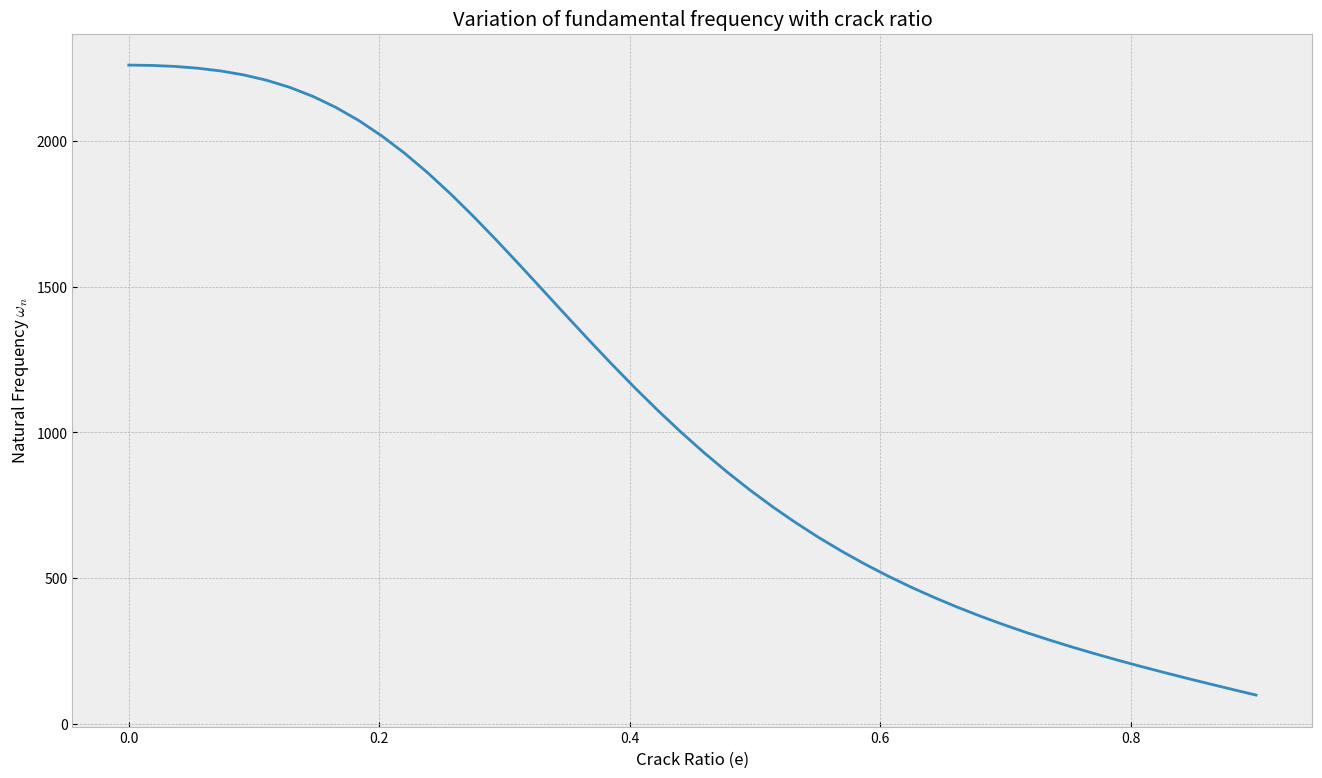

The script that saved this image:
import numpy as np
import matplotlib.pyplot as plt
import scipy.integrate as si
import math as math
plt.style.use('bmh')

#Defining Constants
E  = 200000000000.
m = 7850*.5*.5
pi4 = math.pi*math.pi*math.pi*math.pi
W = .5
L = 3.
b = 1.
I = (.5**4)/12
sinpibl = math.sin(math.pi*b/L)
sin2pibl = math.sin(2*math.pi*b/L)
sin3pibl = math.sin(3*math.pi*b/L)

phifactor = math.sqrt(2/(m*L))
l4 = L*L*L*L
l3 = L*L*L
l2 = L*L
#Don't wana use pows in ilteration so making them constants
e = np.linspace(0,0.9,50) #crack ratio

#F
def f(e):
    return 2*(e/(1-e))*(e/(1-e))*(5.93 - 19.69*e + 37.14*e*e - 35.84*e*e*e + 13.12*e*e*e*e)

#Potential Energy
def u_max(f0):
    #return pi4*E*I*.5/m/l4 * (1 + f0*2*W/L*sinpibl*sinpibl)
    return 8*pi4*E*I*.5/m/l4 * (1 + f0*2*W/L*sin2pibl*sin2pibl)
    #return 81 * pi4 * E * I * .5 / m / l4 * (1 + f0 * 2 * W / L * sin3pibl * sin3pibl)
#Mode shape before crack
def phi1sq(x, f0):
    ph = phifactor*(math.sin(math.pi*x/L) - x*b*W/l3*f0*math.pi*math.pi*sinpibl*(1-L/b))
    return ph*ph

#Mode shape after crack
def phi2sq(x, f0):
    ph =  phifactor*(math.sin(math.pi*x/L) + b*W/l2*f0*math.pi*math.pi*sinpibl*(1-x/L))
    return ph*ph

#Mode shape before crack
def phi1sq_2(x, f0):
    ph = phifactor*(math.sin(2*math.pi*x/L) - 4*x*b*W/l3*f0*math.pi*math.pi*sin2pibl*(1-L/b))
    return ph*ph

#Mode shape after crack
def phi2sq_2(x, f0):
    ph =  phifactor*(math.sin(2*math.pi*x/L) + 4*b*W/l2*f0*math.pi*math.pi*sin2pibl*(1-x/L))
    return ph*ph

def phi1sq_3(x, f0):
    ph = phifactor*(math.sin(3*math.pi*x/L) - 9*x*b*W/l3*f0*math.pi*math.pi*sin3pibl*(1-L/b))
    return ph*ph

#Mode shape after crack
def phi2sq_3(x, f0):
    ph =  phifactor*(math.sin(3*math.pi*x/L) + 9*b*W/l2*f0*math.pi*math.pi*sin3pibl*(1-x/L))
    return ph*ph

crack_factor = f(e)
max_kinetic_energy = np.zeros(len(crack_factor)) #kinetic energy
max_potential = u_max(crack_factor)
omega_n = np.zeros(len(crack_factor))
for i in range(len(crack_factor)):
    f0 = crack_factor[i]
    max_kinetic_energy[i] = .5 * m * (si.quad(phi1sq_2, 0, b, args=(f0))[0] + si.quad(phi2sq_2, b, L, args=(f0))[0])
    omega_n[i] = math.sqrt(max_potential[i] / max_kinetic_energy[i])

fig,ax1 = plt.subplots(1,1, figsize=(16, 9))
ax1.plot(e, omega_n)
ax1.set_title("Variation of fundamental frequency with crack ratio")
ax1.set_xlabel("Crack Ratio (e)")
ax1.set_ylabel("Natural Frequency $\omega_n$")
#
# fig2 , ax2 = plt.subplots(1,1, figsize=(16, 9))
# ax2.plot(e , max_potential,'-o',label="max potential")
# ax2.plot(e,max_kinetic_energy,'-v',label = "max kinetic")
# ax2.set_title("Variation of Maximum Potential and Kinetic Energy vs crack ratio")
# ax2.set_xlabel("Crack Ratio (e)")
# ax2.set_ylabel("Energies")
# ax2.legend()
#
#
#
# #Mode shape before crack
# def phi1(x, f0):
#     ph = phifactor*(np.sin(np.pi*x/L) - x*b*W/l3*f0*np.pi*np.pi*sinpibl*(1-L/b))
#     return ph
#
# #Mode shape after crack
# def phi2(x, f0):
#     ph =  phifactor*(np.sin(np.pi*x/L) + b*W/l2*f0*np.pi*np.pi*sinpibl*(1-x/L))
#     return ph
#
#
# def dphi1(x,f0):
#     return (1/1500)*(np.pi/30*np.cos(np.pi*x/30) - 4*np.pi*np.pi*f0/27000*np.sin(4*np.pi/30)*(1-30/4))
#
# def dphi2(x,f0):
#     return (1/1500)*(np.pi/30*np.cos(np.pi*x/30) - 4*np.pi*np.pi*f0/27000*np.sin(4*np.pi/30))
#
# fig3 = plt.figure(figsize=(16,9))
#
# gs = fig3.add_gridspec(1,4)
# ax = fig3.add_subplot(gs[0, 0:3])
# ay = fig3.add_subplot(gs[0, 3])
#
# ax.set_title("Mode Shape slope vs X for crack ratio = .2")
# ay.set_title("Magnified at 4")
#
# ax.set_xlabel("x")
# ax.set_ylabel("slope")
# ay.set_xlabel("x")
# ay.set_ylabel("slope")
# xx1 = np.linspace(0,4,10)
# xx2 = np.linspace(4,30,70)
# ax.plot(xx1,dphi1(xx1,f(.2)),label="$\\frac{\partial\phi_1(x)}{\partial{x}}$")
# ax.plot(xx2,dphi2(xx2,f(.2)),label="$\\frac{\partial\phi_2(x)}{\partial{x}}$")
# ax.legend(fontsize="x-large")
# ay.plot(xx1,dphi1(xx1,f(.2)),label="$\\frac{\partial\phi_1(x)}{\partial{x}}$")
# ay.plot(xx2,dphi2(xx2,f(.2)),label="$\\frac{\partial\phi_2(x)}{\partial{x}}$")
# ay.legend(fontsize="x-large")
# ay.set_xlim(3,5)
#
#
#
# fig4 = plt.figure(figsize=(16,9))
#
# gs = fig4.add_gridspec(1,4)
# ax = fig4.add_subplot(gs[0, 0:3])
# ay = fig4.add_subplot(gs[0, 3])
#
# ax.set_title("Mode Shape vs X for crack ratio = .2")
# ay.set_title("Magnified at 4")
#
# ax.set_xlabel("x")
# ax.set_ylabel("$\phi(x)$")
# ay.set_xlabel("x")
# ay.set_ylabel("$\phi(x)$")
# xx1 = np.linspace(0,4,10)
# xx2 = np.linspace(4,30,70)
# ax.plot(xx1,phi1(xx1,f(.2)),label="$\phi_1(x)$")
# ax.plot(xx2,phi2(xx2,f(.2)),label="$\phi_2(x)$")
# ax.legend(fontsize="x-large")
# ay.plot(xx1,phi1(xx1,f(.2)),label="$\phi_1(x)$")
# ay.plot(xx2,phi2(xx2,f(.2)),label="$\phi_2(x)$")
# ay.legend(fontsize="x-large")
# ay.set_xlim(3,5)
#

plt.show()